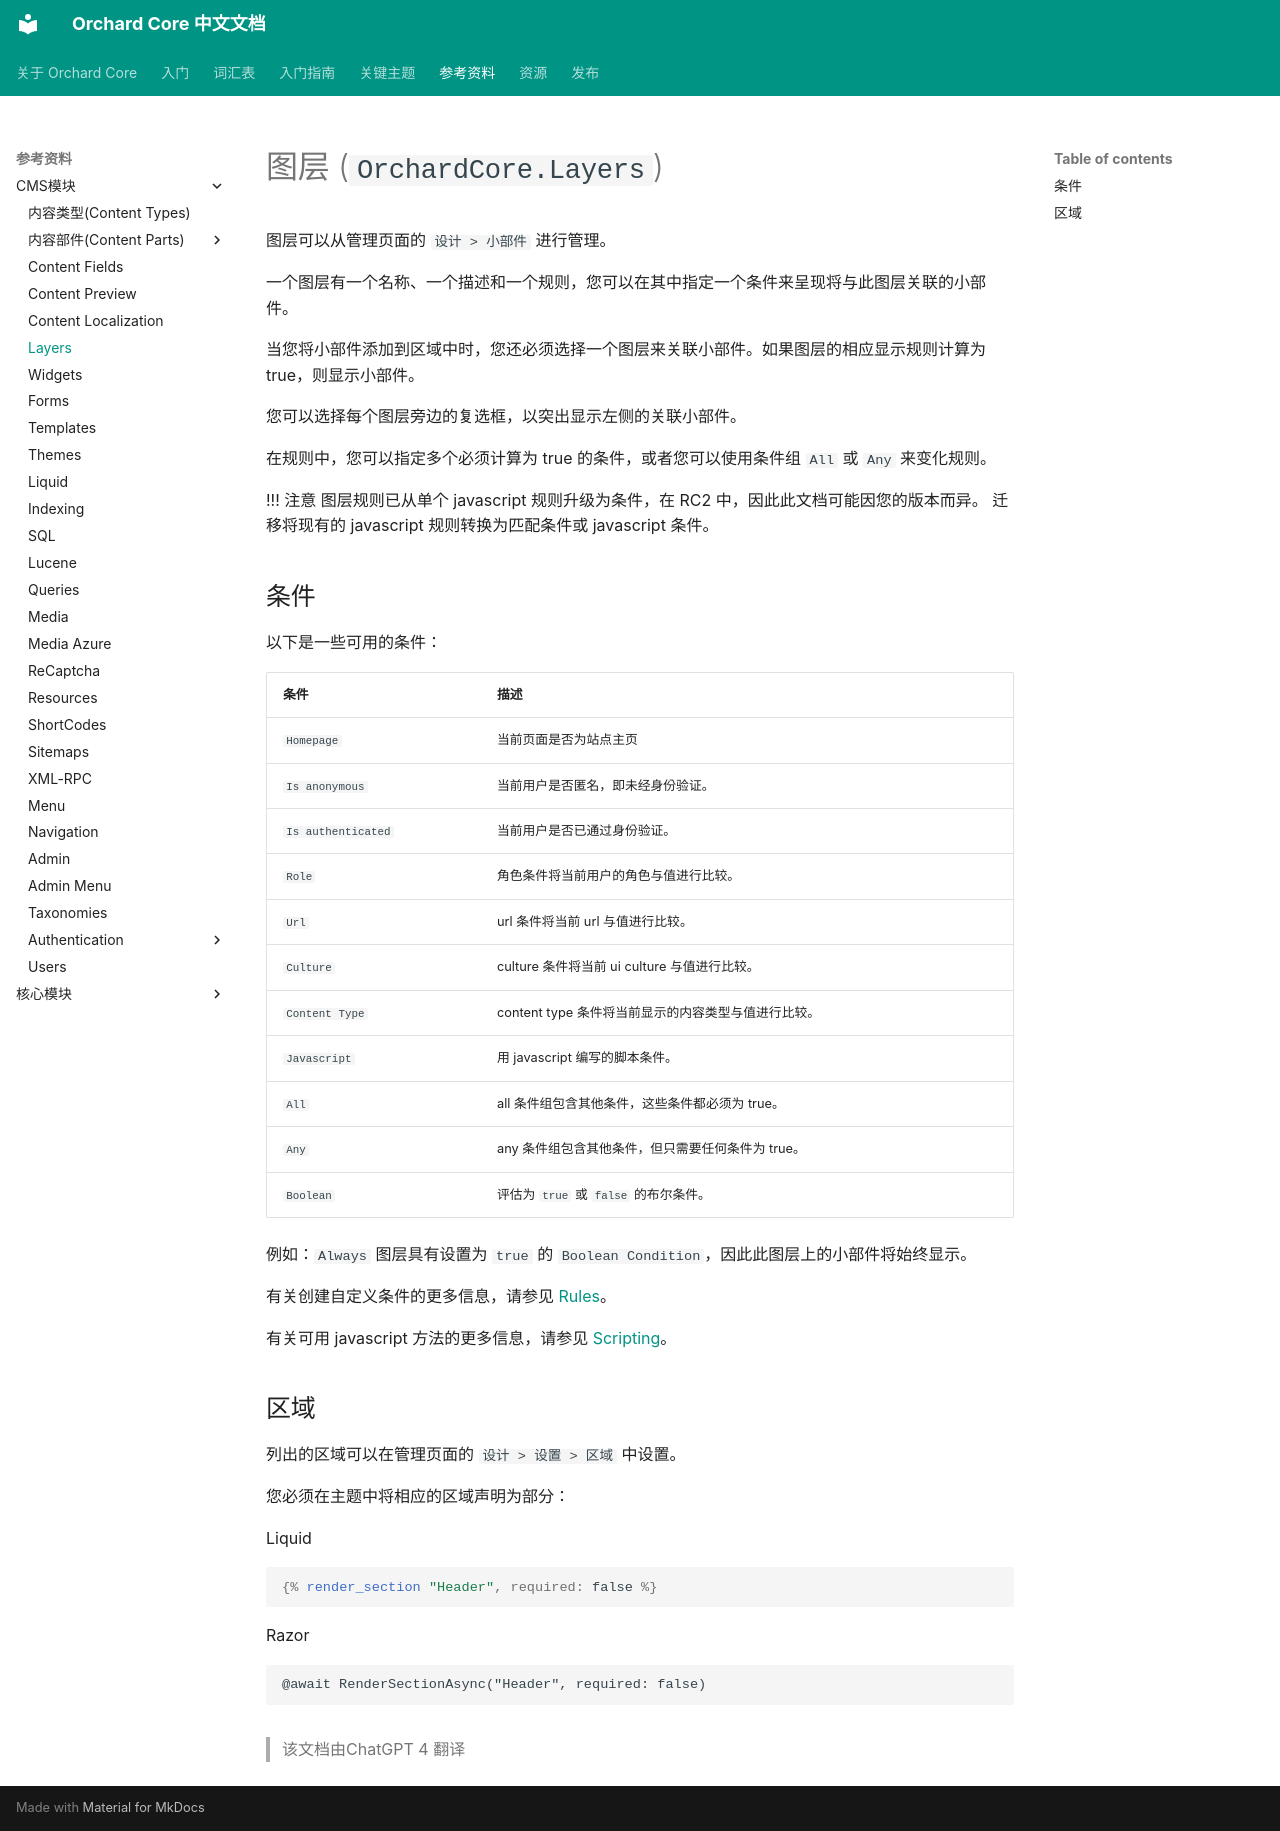

repository: OrchardCoreCn/OrchardCore · page: docs/reference/modules/Layers/index.html · generator: mkdocs

# 图层 (`OrchardCore.Layers`)

图层可以从管理页面的 `设计 > 小部件` 进行管理。

一个图层有一个名称、一个描述和一个规则，您可以在其中指定一个条件来呈现将与此图层关联的小部件。

当您将小部件添加到区域中时，您还必须选择一个图层来关联小部件。如果图层的相应显示规则计算为 true，则显示小部件。

您可以选择每个图层旁边的复选框，以突出显示左侧的关联小部件。

在规则中，您可以指定多个必须计算为 true 的条件，或者您可以使用条件组 `All` 或 `Any` 来变化规则。

!!! 注意
    图层规则已从单个 javascript 规则升级为条件，在 RC2 中，因此此文档可能因您的版本而异。
    迁移将现有的 javascript 规则转换为匹配条件或 javascript 条件。

## 条件

以下是一些可用的条件：

| 条件 | 描述 |
| -------- | ----------- |
| `Homepage` | 当前页面是否为站点主页 |
| `Is anonymous` | 当前用户是否匿名，即未经身份验证。 |
| `Is authenticated` | 当前用户是否已通过身份验证。 |
| `Role` | 角色条件将当前用户的角色与值进行比较。 |
| `Url` | url 条件将当前 url 与值进行比较。 |
| `Culture` | culture 条件将当前 ui culture 与值进行比较。 |
| `Content Type` | content type 条件将当前显示的内容类型与值进行比较。 |
| `Javascript` | 用 javascript 编写的脚本条件。 |
| `All` | all 条件组包含其他条件，这些条件都必须为 true。 |
| `Any` | any 条件组包含其他条件，但只需要任何条件为 true。 |
| `Boolean` | 评估为 `true` 或 `false` 的布尔条件。 |

例如：`Always` 图层具有设置为 `true` 的 `Boolean Condition`，因此此图层上的小部件将始终显示。

有关创建自定义条件的更多信息，请参见 [Rules](../Rules/README.md)。

有关可用 javascript 方法的更多信息，请参见 [Scripting](../Scripting/README.md#layers-orchardcorelayers)。

## 区域

列出的区域可以在管理页面的 `设计 > 设置 > 区域` 中设置。

您必须在主题中将相应的区域声明为部分：

=== "Liquid"

    ``` liquid
    {% render_section "Header", required: false %}
    ```

=== "Razor"

    ``` html
    @await RenderSectionAsync("Header", required: false)
    ```

> 该文档由ChatGPT 4 翻译
